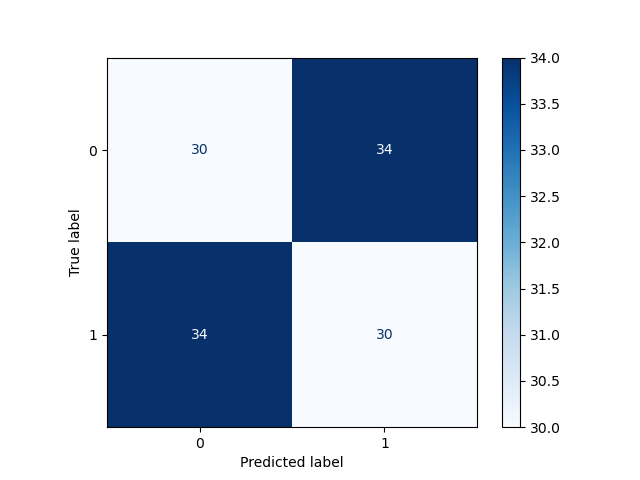

Data behind this chart, as committed beside it:
, Pred 0, Pred 1
True 0, 30, 34
True 1, 34, 30
